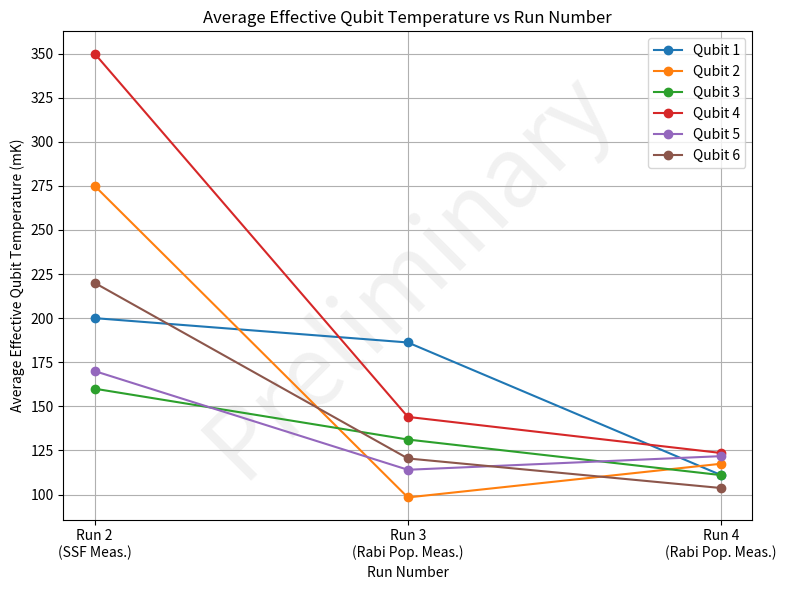

This figure's Python source:
import matplotlib.pyplot as plt
import numpy as np

# Each sublist corresponds to a qubit, and contains temperatures from Run 1 with qubits (run 4), Run 2 with qubits (run 5),
# and Run 3 with qubits (run 6).

from_run = 2 # we have a total of 3 runs with qubits thus far, but don't have valid qubit temperature data for the first one

if from_run == 2:
    qubit_temps = [
        [200, 186.2, 111.01],  # Qubit 1
        [275, 98.36, 117.45],  # Qubit 2
        [160, 131.18, 111.01],  # Qubit 3, 110
        [350, 144.01, 123.55],  # Qubit 4, 195
        [170, 114.04, 121.76],  # Qubit 5
        [220, 120.45, 103.69]   # Qubit 6
    ]
    runs = np.array([2, 3, 4])

if from_run == 1:
    qubit_temps = [
        [None, 200, 183],  # Qubit 1
        [None, 275, 95],  # Qubit 2
        [110, 160, 131],  # Qubit 3, 110
        [195, 350, 144],  # Qubit 4, 195
        [None, 170, 114],  # Qubit 5
        [None, 220, 120]   # Qubit 6
    ]
    runs = np.array([1, 2, 3])

num_qubits = len(qubit_temps)
num_runs =  len(qubit_temps[0])

plt.figure(figsize=(8, 6))

# Add "Preliminary" text in the background
plt.text(
    0.5, 0.5, 'Preliminary',
    fontsize=70,
    color='lightgray',
    ha='center',
    va='center',
    alpha=0.3,
    rotation=45,
    transform=plt.gca().transAxes,
    zorder=0
)

# Use a colormap to assign a unique color to each qubit
colors = plt.get_cmap('tab10')  # or 'Set1', 'tab20', etc.
show_text = False
for qubit_index, temps in enumerate(qubit_temps):
    temps_array = np.array(temps, dtype=np.float64)
    color = colors(qubit_index % 10)  # wrap around if >10 qubits

    plt.plot(runs, temps_array, marker='o', label=f"Qubit {qubit_index + 1}", color=color)

    if show_text:
        for x, y in zip(runs, temps_array):
            if not np.isnan(y):
                plt.text(x+0.06, y + 2.0, f"{y:.0f}mK", ha='center', va='bottom', fontsize=11, color=color)

plt.xlabel("Run Number")
plt.ylabel("Average Effective Qubit Temperature (mK)")
plt.title("Average Effective Qubit Temperature vs Run Number")
plt.xticks(runs, ['Run 2\n(SSF Meas.)', 'Run 3\n(Rabi Pop. Meas.)', 'Run 4\n(Rabi Pop. Meas.)'])
plt.yticks(np.arange(100, 351, 25))
plt.legend()
plt.grid(True)
plt.tight_layout()
plt.show()
